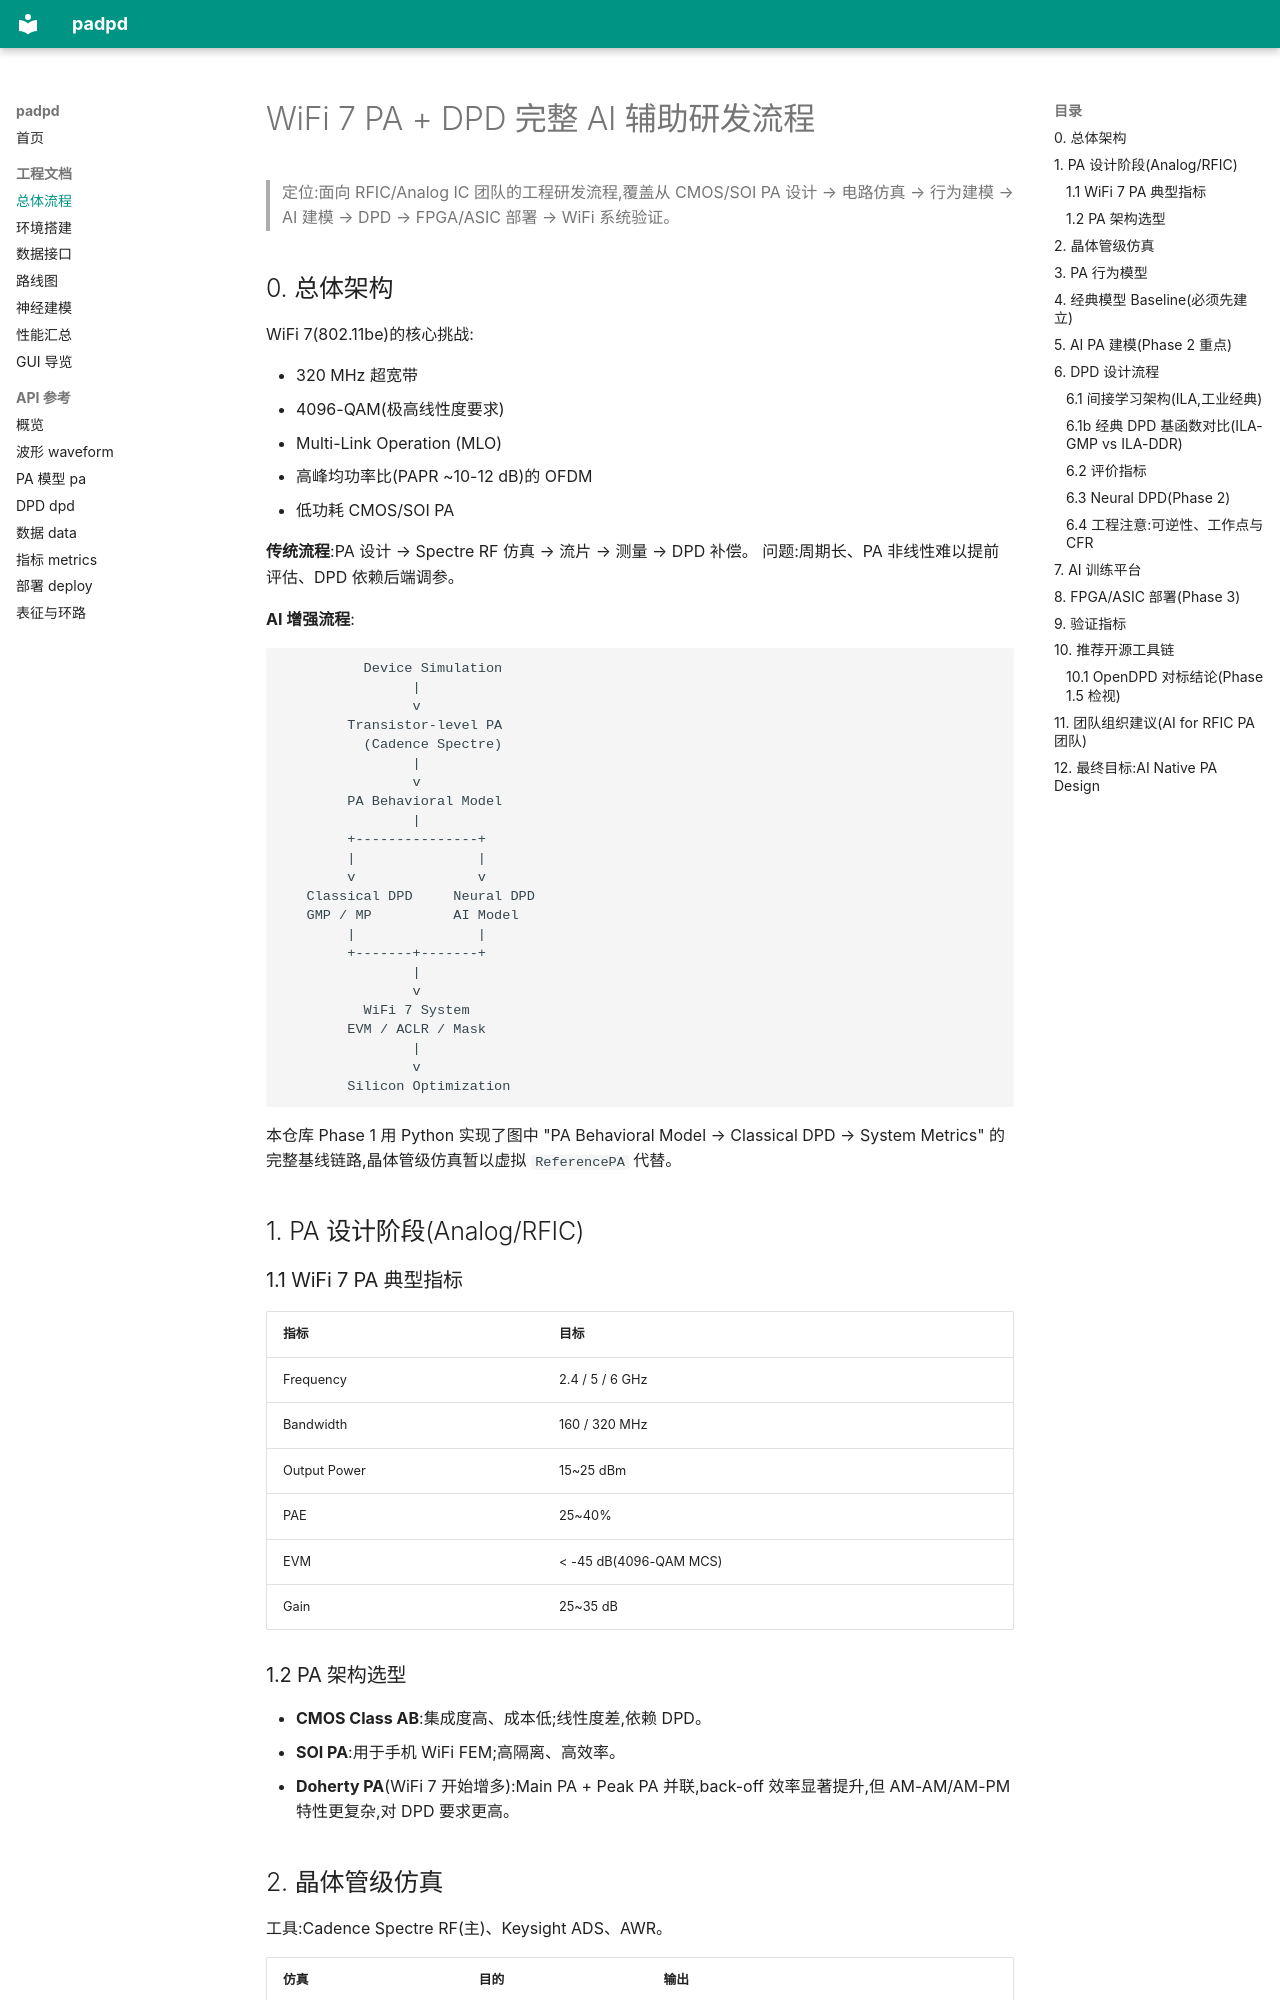

repository: alexyudragonsword-collab/PA_DPD · page: 00_overview/index.html · generator: mkdocs

# WiFi 7 PA + DPD 完整 AI 辅助研发流程

> 定位:面向 RFIC/Analog IC 团队的工程研发流程,覆盖从 CMOS/SOI PA 设计 →
> 电路仿真 → 行为建模 → AI 建模 → DPD → FPGA/ASIC 部署 → WiFi 系统验证。

## 0. 总体架构

WiFi 7(802.11be)的核心挑战:

- 320 MHz 超宽带
- 4096-QAM(极高线性度要求)
- Multi-Link Operation (MLO)
- 高峰均功率比(PAPR ~10-12 dB)的 OFDM
- 低功耗 CMOS/SOI PA

**传统流程**:PA 设计 → Spectre RF 仿真 → 流片 → 测量 → DPD 补偿。
问题:周期长、PA 非线性难以提前评估、DPD 依赖后端调参。

**AI 增强流程**:

```
          Device Simulation
                |
                v
        Transistor-level PA
          (Cadence Spectre)
                |
                v
        PA Behavioral Model
                |
        +---------------+
        |               |
        v               v
   Classical DPD     Neural DPD
   GMP / MP          AI Model
        |               |
        +-------+-------+
                |
                v
          WiFi 7 System
        EVM / ACLR / Mask
                |
                v
        Silicon Optimization
```

本仓库 Phase 1 用 Python 实现了图中 "PA Behavioral Model → Classical DPD →
System Metrics" 的完整基线链路,晶体管级仿真暂以虚拟 `ReferencePA` 代替。

## 1. PA 设计阶段(Analog/RFIC)

### 1.1 WiFi 7 PA 典型指标

| 指标 | 目标 |
|------|------|
| Frequency | 2.4 / 5 / 6 GHz |
| Bandwidth | 160 / 320 MHz |
| Output Power | 15~25 dBm |
| PAE | 25~40% |
| EVM | < -45 dB(4096-QAM MCS) |
| Gain | 25~35 dB |

### 1.2 PA 架构选型

- **CMOS Class AB**:集成度高、成本低;线性度差,依赖 DPD。
- **SOI PA**:用于手机 WiFi FEM;高隔离、高效率。
- **Doherty PA**(WiFi 7 开始增多):Main PA + Peak PA 并联,back-off
  效率显著提升,但 AM-AM/AM-PM 特性更复杂,对 DPD 要求更高。

## 2. 晶体管级仿真

工具:Cadence Spectre RF(主)、Keysight ADS、AWR。

| 仿真 | 目的 | 输出 |
|------|------|------|
| DC | 偏置点、静态电流 | bias point / current |
| S 参数 | 小信号特性 | S11、S21、Gain、Stability |
| Harmonic Balance | 静态非线性 | AM-AM、AM-PM、增益压缩、相位旋转 |
| **Envelope** | **宽带动态非线性** | **失真后的 IQ 序列 —— AI 建模的数据来源** |

Envelope 仿真必须以 802.11be OFDM 波形激励(由本框架
`scripts/generate_dataset.py` 或 MATLAB 生成),输出失真 IQ。

## 3. PA 行为模型

目标:把"晶体管级 PA + 10 小时 Envelope 仿真"替换为"Python 模型 + 毫秒级预测"。

数据流:

```
padpd OFDM waveform (或 MATLAB)
        |
        v
Cadence Envelope Simulation     ← Phase 1 暂用 ReferencePA 代替
        |
        v
IQ input/output dataset (IQDataset)
        |
        v
模型训练(GMP baseline / 神经网络)
```

数据规模建议:10M~100M 样本,320 MHz 带宽,1024/4096-QAM。
